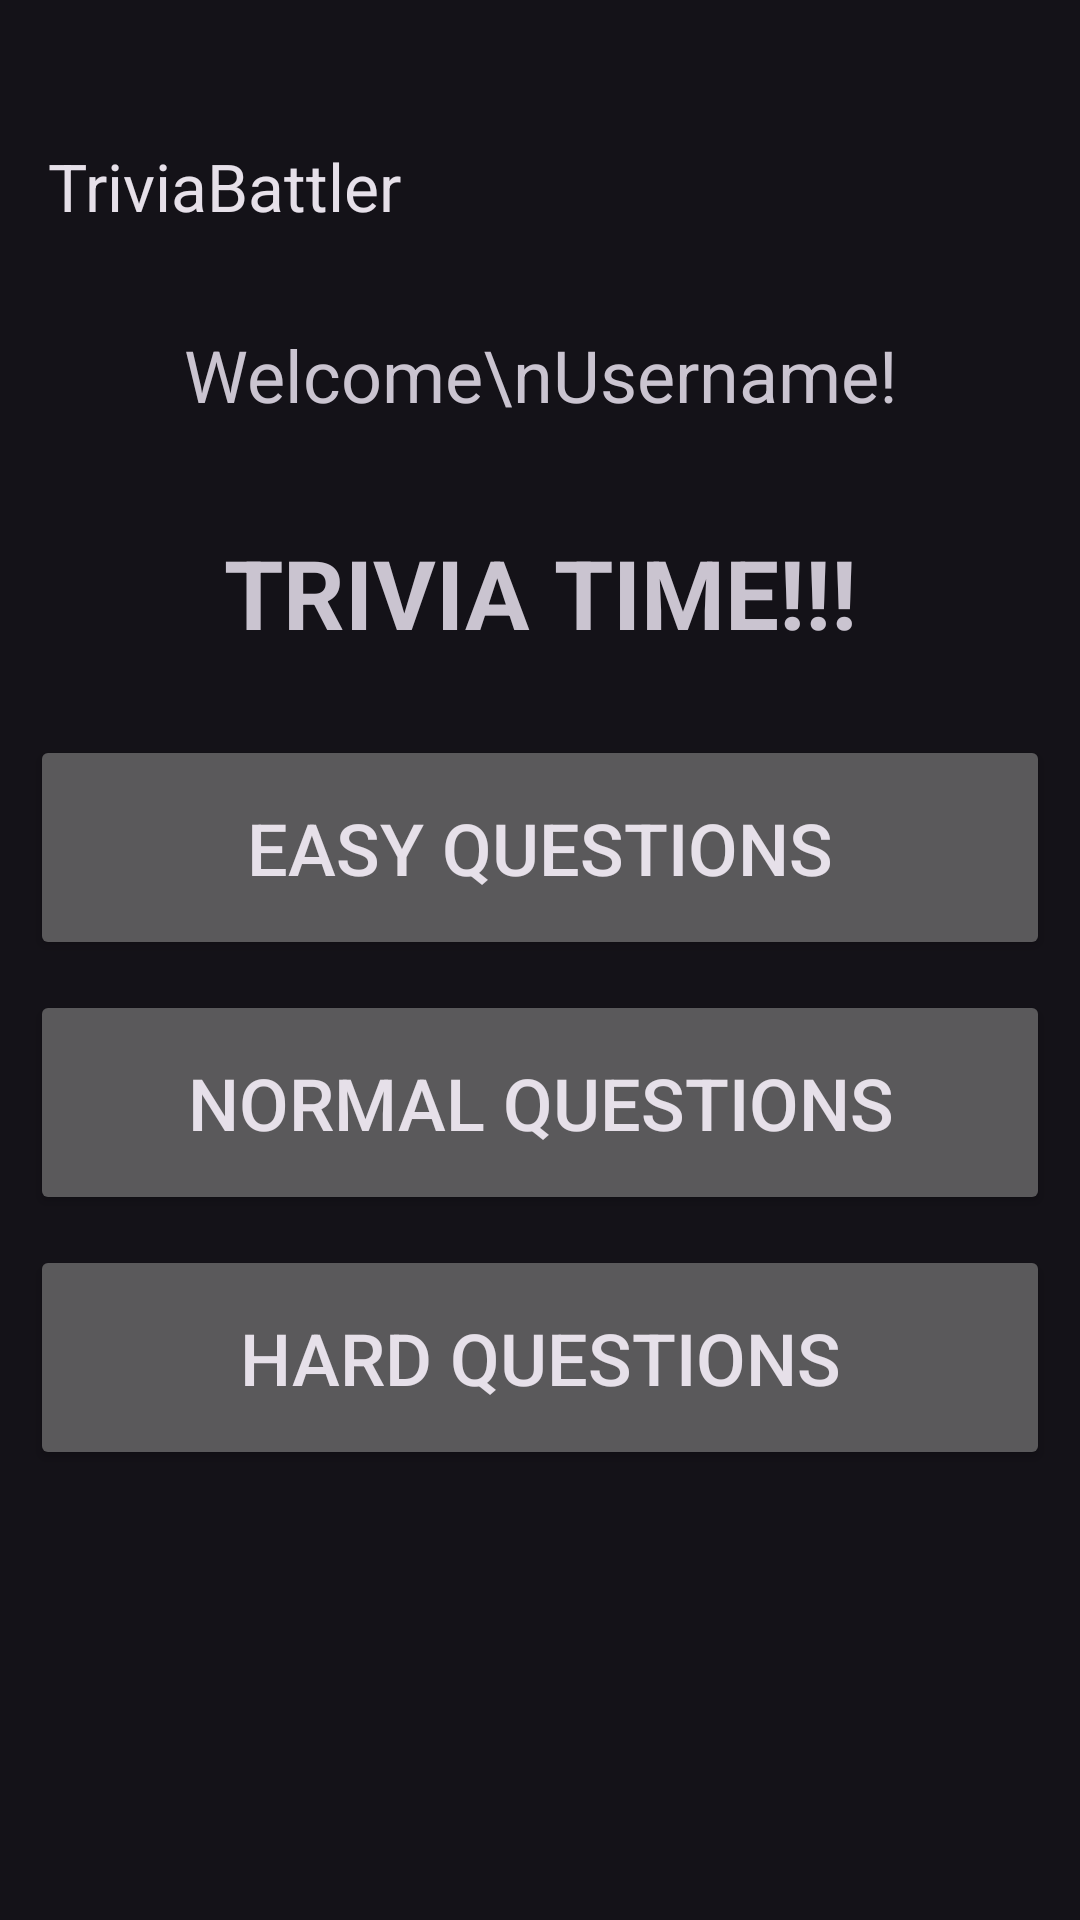

Write the Android layout XML for this screen, with the resource values it uses.
<!-- AndroidManifest.xml: application theme Theme.LabAndroidDemo -->
<!-- res/layout/activity_main.xml -->
<?xml version="1.0" encoding="utf-8"?>
<androidx.constraintlayout.widget.ConstraintLayout xmlns:android="http://schemas.android.com/apk/res/android"
    xmlns:app="http://schemas.android.com/apk/res-auto"
    xmlns:tools="http://schemas.android.com/tools"
    android:id="@+id/main"
    android:layout_width="match_parent"
    android:layout_height="match_parent"
    tools:context=".MainActivity">

    <com.google.android.material.appbar.MaterialToolbar
        android:id="@+id/toolbar"
        android:layout_width="0dp"
        android:layout_height="?attr/actionBarSize"
        app:title="@string/app_name"
        android:layout_marginTop="30dp"
        app:layout_constraintTop_toTopOf="parent"
        app:layout_constraintStart_toStartOf="parent"
        app:layout_constraintEnd_toEndOf="parent"/>













    <TextView
        android:id="@+id/welcomeUserTextView"
        android:layout_width="match_parent"
        android:layout_height="70dp"
        android:layout_marginTop="90dp"
        android:gravity="center"
        android:text="Welcome\nUsername!"
        android:textSize="24sp"
        app:layout_constraintEnd_toEndOf="parent"
        app:layout_constraintStart_toStartOf="parent"
        app:layout_constraintTop_toTopOf="parent" />

    <TextView
        android:id="@+id/practiceModeTextView"
        android:layout_width="match_parent"
        android:layout_height="75dp"
        android:gravity="center"
        android:text="TRIVIA TIME!!!"
        android:textSize="32sp"
        android:textStyle="bold"
        app:layout_constraintEnd_toEndOf="parent"
        app:layout_constraintStart_toStartOf="parent"
        app:layout_constraintTop_toBottomOf="@+id/welcomeUserTextView" />


    <Button
        android:id="@+id/easyQuestionsButton"
        android:layout_width="match_parent"
        android:layout_margin="10dp"
        android:layout_marginTop="100dp"
        android:layout_height="75dp"
        android:text="Easy Questions"
        android:textSize="24sp"
        app:layout_constraintEnd_toEndOf="parent"
        app:layout_constraintStart_toStartOf="parent"
        app:layout_constraintTop_toBottomOf="@+id/practiceModeTextView" />

    <Button
        android:id="@+id/normalQuestionsButton"
        android:layout_width="match_parent"
        android:layout_margin="10dp"
        android:layout_height="75dp"
        android:text="Normal Questions"
        android:textSize="24sp"
        app:layout_constraintEnd_toEndOf="parent"
        app:layout_constraintStart_toStartOf="parent"
        app:layout_constraintTop_toBottomOf="@+id/easyQuestionsButton" />

    <Button
        android:id="@+id/hardQuestionsButton"
        android:layout_width="match_parent"
        android:layout_margin="10dp"
        android:layout_height="75dp"
        android:text="Hard Questions"
        android:textSize="24sp"
        app:layout_constraintEnd_toEndOf="parent"
        app:layout_constraintStart_toStartOf="parent"
        app:layout_constraintTop_toBottomOf="@+id/normalQuestionsButton" />

    <ImageView
        android:id="@+id/imageViewGif"
        android:layout_width="315dp"
        android:layout_height="223dp"
        android:layout_marginBottom="16dp"
        android:adjustViewBounds="true"
        android:contentDescription="@string/gif_desc"
        app:layout_constraintBottom_toBottomOf="parent"
        app:layout_constraintEnd_toEndOf="parent"
        app:layout_constraintStart_toStartOf="parent"
        app:layout_constraintTop_toBottomOf="@+id/hardQuestionsButton" />



</androidx.constraintlayout.widget.ConstraintLayout>
<!-- resources referenced by this layout -->
<resources>
  <string name="app_name">TriviaBattler</string>
  <string name="gif_desc">Fun trivia animation</string>
  <style name="Theme.LabAndroidDemo" parent="Base.Theme.LabAndroidDemo" />
  <style name="Base.Theme.LabAndroidDemo" parent="Theme.Material3.Dark.NoActionBar">
          
          
      </style>
</resources>
